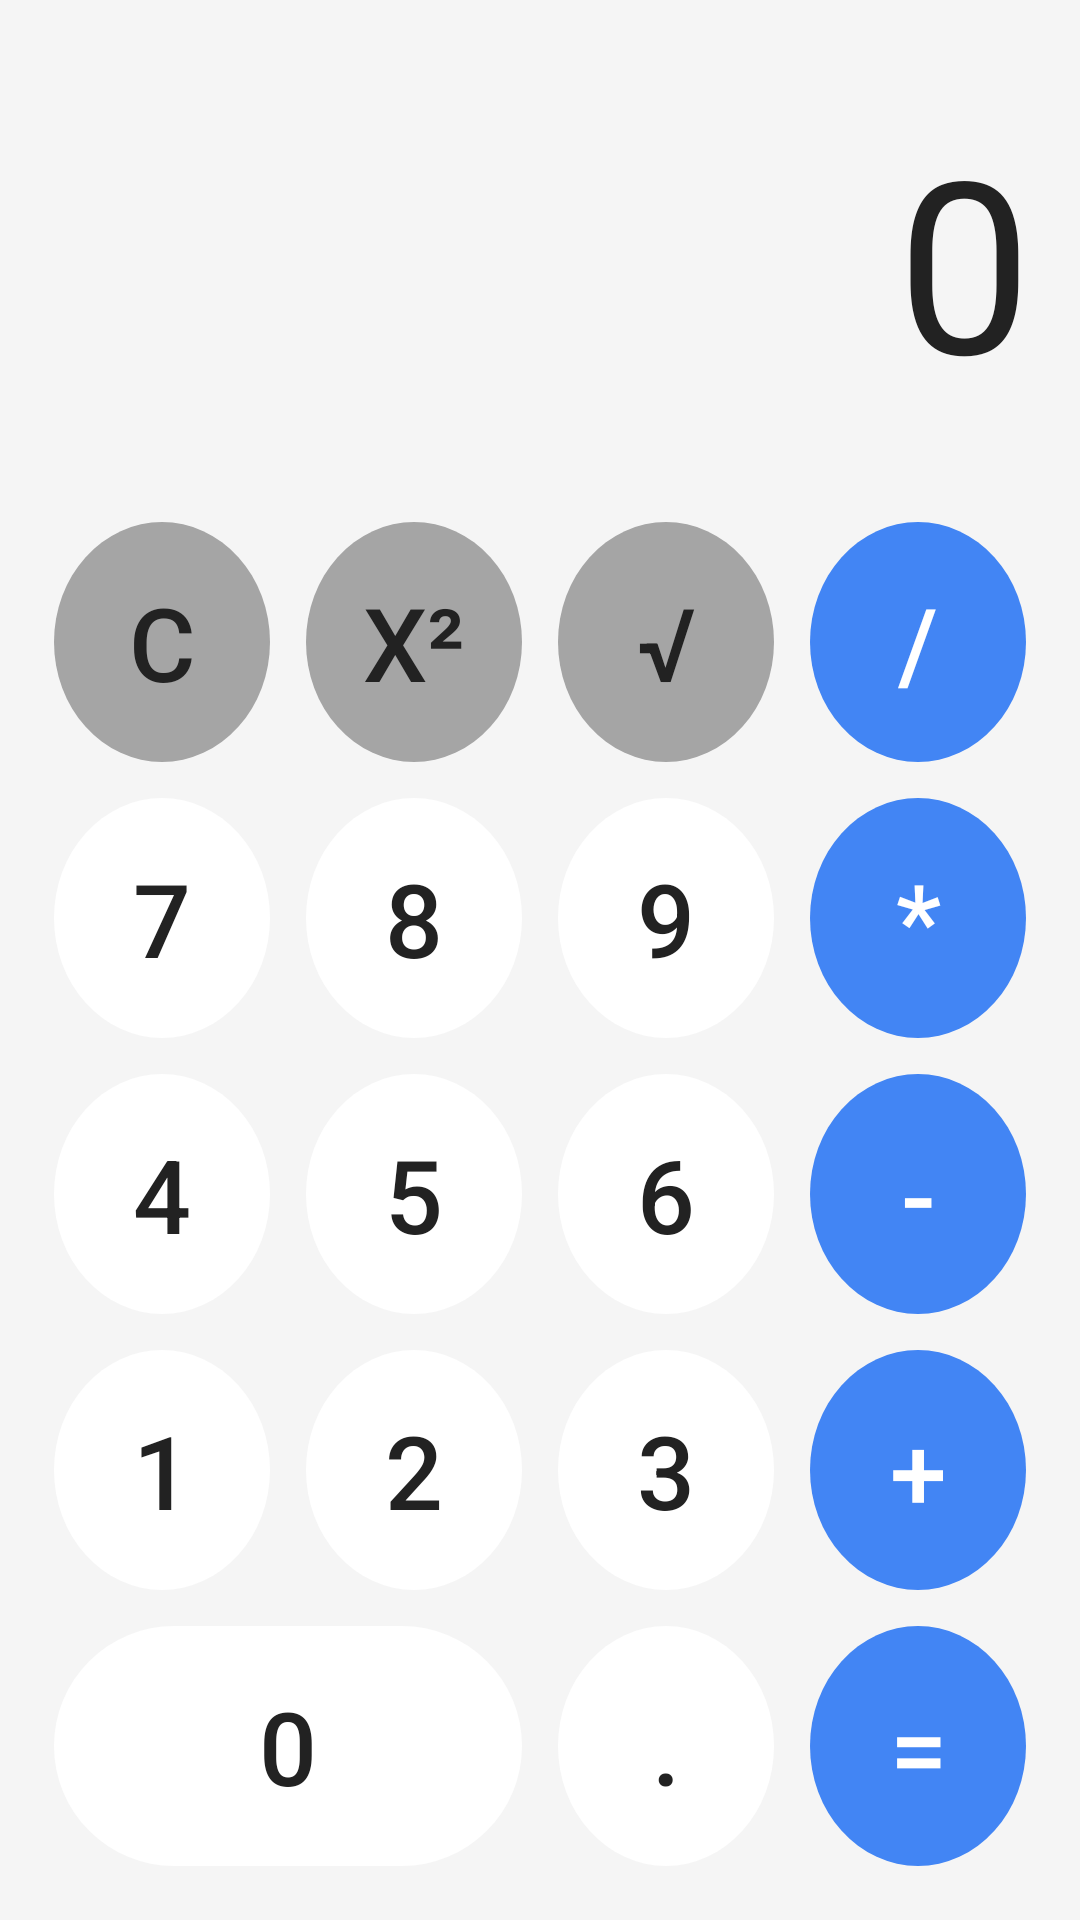

Layout XML and referenced resources for this Android screen:
<!-- AndroidManifest.xml: application theme Theme.Utsproject -->
<!-- res/layout/fragment_kalkulator.xml -->
<?xml version="1.0" encoding="utf-8"?>
<LinearLayout xmlns:android="http://schemas.android.com/apk/res/android"
    xmlns:tools="http://schemas.android.com/tools"
    android:layout_width="match_parent"
    android:layout_height="match_parent"
    android:orientation="vertical"

    android:background="@color/calc_light_bg"

    tools:context=".KalkulatorFragment">


    <LinearLayout
        android:layout_width="match_parent"
        android:layout_height="0dp"
        android:layout_weight="1"
        android:gravity="bottom|end"
        android:padding="16dp">

        <TextView
            android:id="@+id/tv_hasil"
            android:layout_width="wrap_content"
            android:layout_height="wrap_content"
            android:ellipsize="end"
            android:maxLines="1"
            android:text="0"

            android:textColor="@color/calc_text_dark"

            android:textSize="80sp" />
    </LinearLayout>


    <GridLayout
        android:layout_width="match_parent"
        android:layout_height="wrap_content"
        android:columnCount="4"
        android:rowCount="5"
        android:padding="12dp">


        <androidx.appcompat.widget.AppCompatButton
            android:id="@+id/btn_clear"
            style="@style/Widget.AppCompat.Button.Borderless"
            android:layout_width="0dp"
            android:layout_height="80dp"
            android:layout_columnWeight="1"
            android:layout_margin="6dp"

            android:background="@drawable/btn_light_grey_ripple"
            android:text="C"
            android:textColor="@color/calc_text_dark"

            android:textSize="34sp" />

        <androidx.appcompat.widget.AppCompatButton
            android:id="@+id/btn_pangkat"
            style="@style/Widget.AppCompat.Button.Borderless"
            android:layout_width="0dp"
            android:layout_height="80dp"
            android:layout_columnWeight="1"
            android:layout_margin="6dp"

            android:background="@drawable/btn_light_grey_ripple"
            android:text="x²"
            android:textColor="@color/calc_text_dark"

            android:textSize="34sp" />

        <androidx.appcompat.widget.AppCompatButton
            android:id="@+id/btn_akar"
            style="@style/Widget.AppCompat.Button.Borderless"
            android:layout_width="0dp"
            android:layout_height="80dp"
            android:layout_columnWeight="1"
            android:layout_margin="6dp"

            android:background="@drawable/btn_light_grey_ripple"
            android:text="√"
            android:textColor="@color/calc_text_dark"

            android:textSize="34sp" />

        <androidx.appcompat.widget.AppCompatButton
            android:id="@+id/btn_bagi"
            style="@style/Widget.AppCompat.Button.Borderless"
            android:layout_width="0dp"
            android:layout_height="80dp"
            android:layout_columnWeight="1"
            android:layout_margin="6dp"
            android:background="@drawable/btn_blue_ripple"
            android:text="/"
            android:textColor="@color/white"
            android:textSize="34sp" />


        <androidx.appcompat.widget.AppCompatButton
            android:id="@+id/btn_7"
            style="@style/Widget.AppCompat.Button.Borderless"
            android:layout_width="0dp"
            android:layout_height="80dp"
            android:layout_columnWeight="1"
            android:layout_margin="6dp"

            android:background="@drawable/btn_calc_white_ripple"
            android:text="7"
            android:textColor="@color/calc_text_dark"

            android:textSize="34sp" />

        <androidx.appcompat.widget.AppCompatButton
            android:id="@+id/btn_8"
            style="@style/Widget.AppCompat.Button.Borderless"
            android:layout_width="0dp"
            android:layout_height="80dp"
            android:layout_columnWeight="1"
            android:layout_margin="6dp"

            android:background="@drawable/btn_calc_white_ripple"
            android:text="8"
            android:textColor="@color/calc_text_dark"

            android:textSize="34sp" />

        <androidx.appcompat.widget.AppCompatButton
            android:id="@+id/btn_9"
            style="@style/Widget.AppCompat.Button.Borderless"
            android:layout_width="0dp"
            android:layout_height="80dp"
            android:layout_columnWeight="1"
            android:layout_margin="6dp"

            android:background="@drawable/btn_calc_white_ripple"
            android:text="9"
            android:textColor="@color/calc_text_dark"

            android:textSize="34sp" />

        <androidx.appcompat.widget.AppCompatButton
            android:id="@+id/btn_kali"
            style="@style/Widget.AppCompat.Button.Borderless"
            android:layout_width="0dp"
            android:layout_height="80dp"
            android:layout_columnWeight="1"
            android:layout_margin="6dp"
            android:background="@drawable/btn_blue_ripple"
            android:text="*"
            android:textColor="@color/white"
            android:textSize="34sp" />


        <androidx.appcompat.widget.AppCompatButton
            android:id="@+id/btn_4"
            style="@style/Widget.AppCompat.Button.Borderless"
            android:layout_width="0dp"
            android:layout_height="80dp"
            android:layout_columnWeight="1"
            android:layout_margin="6dp"

            android:background="@drawable/btn_calc_white_ripple"
            android:text="4"
            android:textColor="@color/calc_text_dark"

            android:textSize="34sp" />

        <androidx.appcompat.widget.AppCompatButton
            android:id="@+id/btn_5"
            style="@style/Widget.AppCompat.Button.Borderless"
            android:layout_width="0dp"
            android:layout_height="80dp"
            android:layout_columnWeight="1"
            android:layout_margin="6dp"

            android:background="@drawable/btn_calc_white_ripple"
            android:text="5"
            android:textColor="@color/calc_text_dark"

            android:textSize="34sp" />

        <androidx.appcompat.widget.AppCompatButton
            android:id="@+id/btn_6"
            style="@style/Widget.AppCompat.Button.Borderless"
            android:layout_width="0dp"
            android:layout_height="80dp"
            android:layout_columnWeight="1"
            android:layout_margin="6dp"

            android:background="@drawable/btn_calc_white_ripple"
            android:text="6"
            android:textColor="@color/calc_text_dark"

            android:textSize="34sp" />

        <androidx.appcompat.widget.AppCompatButton
            android:id="@+id/btn_kurang"
            style="@style/Widget.AppCompat.Button.Borderless"
            android:layout_width="0dp"
            android:layout_height="80dp"
            android:layout_columnWeight="1"
            android:layout_margin="6dp"
            android:background="@drawable/btn_blue_ripple"
            android:text="-"
            android:textColor="@color/white"
            android:textSize="34sp" />


        <androidx.appcompat.widget.AppCompatButton
            android:id="@+id/btn_1"
            style="@style/Widget.AppCompat.Button.Borderless"
            android:layout_width="0dp"
            android:layout_height="80dp"
            android:layout_columnWeight="1"
            android:layout_margin="6dp"

            android:background="@drawable/btn_calc_white_ripple"
            android:text="1"
            android:textColor="@color/calc_text_dark"

            android:textSize="34sp" />

        <androidx.appcompat.widget.AppCompatButton
            android:id="@+id/btn_2"
            style="@style/Widget.AppCompat.Button.Borderless"
            android:layout_width="0dp"
            android:layout_height="80dp"
            android:layout_columnWeight="1"
            android:layout_margin="6dp"

            android:background="@drawable/btn_calc_white_ripple"
            android:text="2"
            android:textColor="@color/calc_text_dark"

            android:textSize="34sp" />

        <androidx.appcompat.widget.AppCompatButton
            android:id="@+id/btn_3"
            style="@style/Widget.AppCompat.Button.Borderless"
            android:layout_width="0dp"
            android:layout_height="80dp"
            android:layout_columnWeight="1"
            android:layout_margin="6dp"

            android:background="@drawable/btn_calc_white_ripple"
            android:text="3"
            android:textColor="@color/calc_text_dark"

            android:textSize="34sp" />

        <androidx.appcompat.widget.AppCompatButton
            android:id="@+id/btn_tambah"
            style="@style/Widget.AppCompat.Button.Borderless"
            android:layout_width="0dp"
            android:layout_height="80dp"
            android:layout_columnWeight="1"
            android:layout_margin="6dp"
            android:background="@drawable/btn_blue_ripple"
            android:text="+"
            android:textColor="@color/white"
            android:textSize="34sp" />


        <androidx.appcompat.widget.AppCompatButton
            android:id="@+id/btn_0"
            style="@style/Widget.AppCompat.Button.Borderless"
            android:layout_width="0dp"
            android:layout_height="80dp"
            android:layout_columnSpan="2"
            android:layout_columnWeight="2"
            android:layout_margin="6dp"

            android:background="@drawable/btn_calc_white_stadium_ripple"
            android:text="0"
            android:textColor="@color/calc_text_dark"

            android:gravity="center"
            android:textSize="34sp" />

        <androidx.appcompat.widget.AppCompatButton
            android:id="@+id/btn_koma"
            style="@style/Widget.AppCompat.Button.Borderless"
            android:layout_width="0dp"
            android:layout_height="80dp"
            android:layout_columnWeight="1"
            android:layout_margin="6dp"

            android:background="@drawable/btn_calc_white_ripple"
            android:text="."
            android:textColor="@color/calc_text_dark"

            android:textSize="34sp" />

        <androidx.appcompat.widget.AppCompatButton
            android:id="@+id/btn_equals"
            style="@style/Widget.AppCompat.Button.Borderless"
            android:layout_width="0dp"
            android:layout_height="80dp"
            android:layout_columnWeight="1"
            android:layout_margin="6dp"
            android:background="@drawable/btn_blue_ripple"
            android:text="="
            android:textColor="@color/white"
            android:textSize="34sp" />

    </GridLayout>

</LinearLayout>
<!-- resources referenced by this layout -->
<resources>
  <color name="calc_light_bg">#F5F5F5</color>
  <color name="calc_text_dark">#222222</color>
  <color name="white">#FFFFFFFF</color>
  <!-- drawable btn_blue_ripple (drawable) -->
  <?xml version="1.0" encoding="utf-8"?>
  <ripple xmlns:android="http://schemas.android.com/apk/res/android"
      android:color="@color/calc_ripple_blue"> <item>
      <shape android:shape="oval">
          <solid android:color="@color/calc_btn_blue"/> </shape>
  </item>
  </ripple>
  <!-- drawable btn_calc_white_ripple (drawable) -->
  <?xml version="1.0" encoding="utf-8"?>
  <ripple xmlns:android="http://schemas.android.com/apk/res/android"
      android:color="@color/calc_ripple_white">
      <item>
          <shape android:shape="oval">
              <solid android:color="@color/calc_btn_white"/>
          </shape>
      </item>
  </ripple>
  <!-- drawable btn_calc_white_stadium_ripple (drawable) -->
  <?xml version="1.0" encoding="utf-8"?>
  <ripple xmlns:android="http://schemas.android.com/apk/res/android"
      android:color="@color/calc_ripple_white">
      <item>
          <shape android:shape="rectangle">
              <solid android:color="@color/calc_btn_white"/>
              <corners android:radius="999dp" />
          </shape>
      </item>
  </ripple>
  <!-- drawable btn_light_grey_ripple (drawable) -->
  <?xml version="1.0" encoding="utf-8"?>
  <ripple xmlns:android="http://schemas.android.com/apk/res/android"
      android:color="@color/calc_ripple_light">
      <item>
          <shape android:shape="oval">
              <solid android:color="@color/calc_btn_light_grey"/>
          </shape>
      </item>
  </ripple>
  <style name="Theme.Utsproject" parent="Base.Theme.Utsproject" />
  <color name="calc_ripple_blue">#8AB4F8</color>
  <color name="calc_btn_blue">#4285F4</color>
  <color name="calc_ripple_white">#D1D1D1</color>
  <color name="calc_btn_white">#FFFFFF</color>
  <color name="calc_ripple_light">#B8B8B8</color>
  <color name="calc_btn_light_grey">#A5A5A5</color>
  <style name="Base.Theme.Utsproject" parent="Theme.Material3.DayNight.NoActionBar">
          
          <item name="colorPrimary">@color/my_light_blue_primary</item>
          <item name="colorSecondary">@color/my_light_blue_primary</item>
          <item name="colorSecondaryContainer">@color/my_light_blue_highlight_bg</item>
          <item name="colorOnSecondaryContainer">@color/my_light_blue_highlight_icon</item>
          <item name="colorControlActivated">@color/my_light_blue_primary</item>
          <item name="colorSurfaceVariant">@color/my_light_blue_highlight_bg</item>
  
          <item name="colorAccent">@color/my_light_blue_primary</item>
  
          <item name="bottomNavigationStyle">@style/Widget.App.BottomNavigationView</item>
      </style>
  <color name="my_light_blue_primary">#64B5F6</color>
  <color name="my_light_blue_highlight_bg">#E3F2FD</color>
  <color name="my_light_blue_highlight_icon">#1E88E5</color>
  <style name="Widget.App.BottomNavigationView" parent="Widget.Material3.BottomNavigationView">
          <item name="itemIconTint">@null</item>
          <item name="itemIconSize">30dp</item>
          <item name="itemBackground">@drawable/bottom_nav_ripple</item>
          <item name="itemRippleColor">@android:color/transparent</item>
      </style>
</resources>
